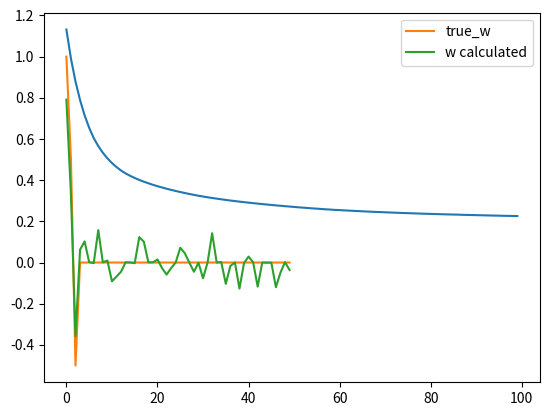

Write Python code to recreate this figure.
import numpy as np 
import matplotlib.pyplot as plt 

def sigmoid(z):
	return 1 / (1 + np.exp(-z))

def cross_entropy(probs, target):
	return -np.mean(target*np.log(probs) + (1 - target)*np.log(1 - probs)) + l1*np.abs(w).mean()

N = 50
D = 50

# data centered around 0 from [-5, 5]
X = (np.random.random((N, D)) - 0.5)*10
true_w = np.array([1, 0.5, -0.5] + [0]*(D - 3))

y = np.round(sigmoid(X.dot(true_w) + np.random.randn(N)*0.5))

w = np.random.randn(D) / np.sqrt(D)
learning_rate = 0.001
l1 = 2
costs = []
for i in range(100):
	yhat = sigmoid(X.dot(w))
	# Note: This has to be yhay - y and not reverse else w will not get 
	#       optimized. 
	diff = yhat - y
	error = cross_entropy(yhat, y)
	costs.append(error)
	w = w - learning_rate*(X.T.dot(diff) + l1*np.sign(w))

plt.plot(costs)
plt.show()

plt.plot(true_w, label='true_w')
plt.plot(w, label='w calculated')
plt.legend()
plt.show()






